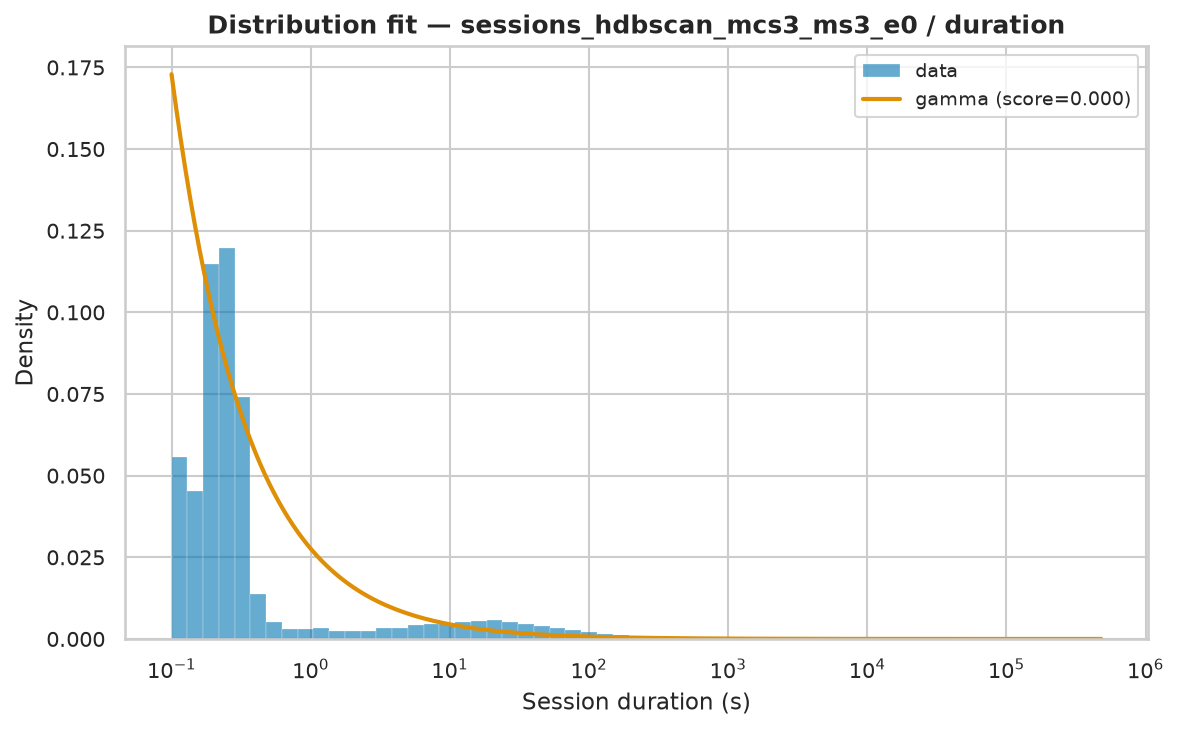

Source data for this figure (header and first rows):
name	score	loc	scale	arg
gamma	5.12128345115077e-07	0.002	23856	(np.float64(0.21010657946778322),)
fisk	2.600886862072492e-07	0.002	183	(np.float64(0.7395562462107201),)
genpareto	2.9875762022172274e-07	0.002	114.9	(np.float64(1.9795659561979106),)
pareto	2.999405350378656e-07	-57.53	57.54	(np.float64(0.5021815411679935),)
lomax	2.999496326154212e-07	0.001995	57.53	(np.float64(0.5021597063318326),)
lognorm	3.2566273804377816e-07	-0.05536	215.3	(np.float64(2.611928471993555),)
weibull_min	5.232959375687273e-07	0.002	5942	(np.float64(0.35398812364176735),)
expon	6.671738523337104e-07	0.002	5292	()
